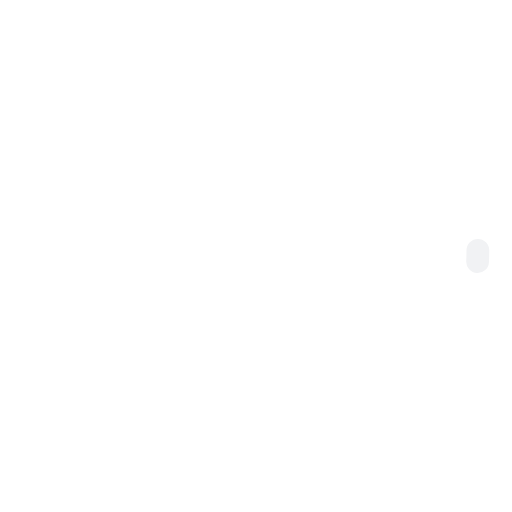
t = 0.00 s
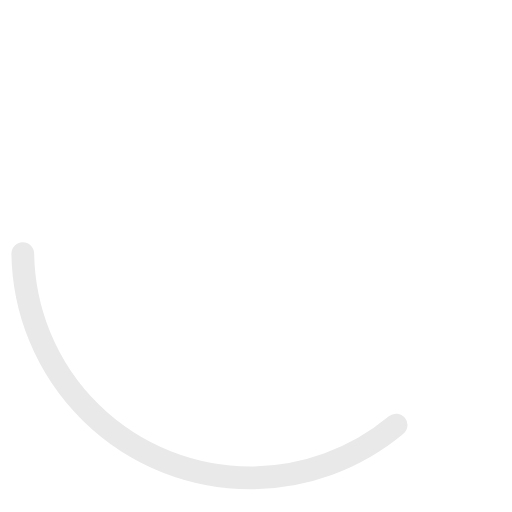
t = 0.30 s
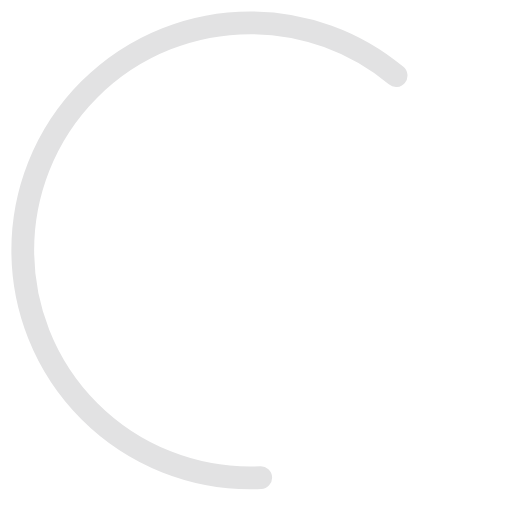
t = 0.45 s
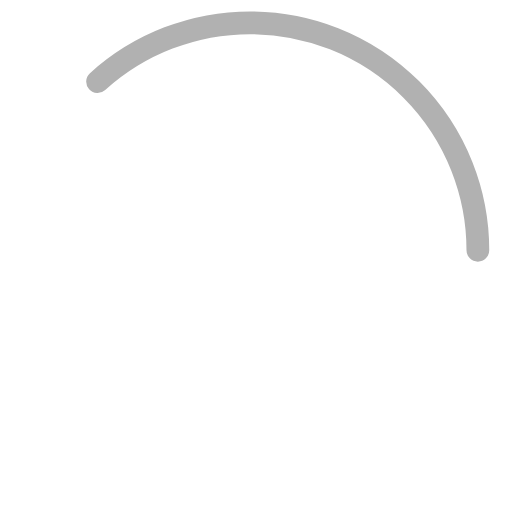
t = 0.75 s
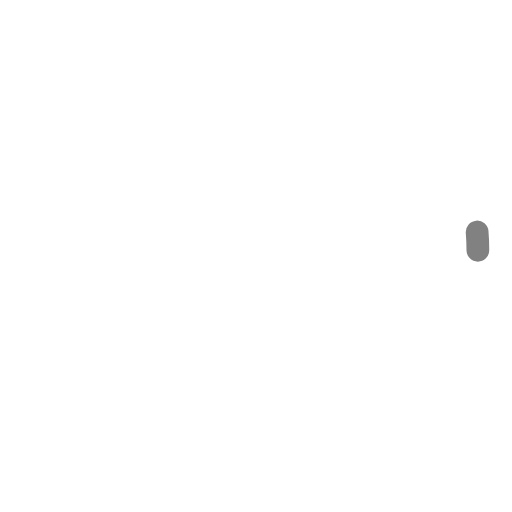
t = 1.05 s
t = 1.20 s: frame unchanged from t = 1.05 s, image omitted

The animated SVG that drew these frames (rendered in a browser with its animation timeline set to each time). Animation: 1 CSS @keyframes rule; one cycle of 1.50 s, repeats indefinitely.

<svg xmlns="http://www.w3.org/2000/svg" viewBox="0 0 45 45"><style>@keyframes dash-color{0%{stroke:#F1F2F4;stroke-dasharray:1,200;stroke-dashoffset:0}40%{stroke:#E0E0E0;stroke-dasharray:89,200;stroke-dashoffset:-35px}60%,to{stroke:#818181;stroke-dasharray:89,200;stroke-dashoffset:-124px}}</style><circle cx="22" cy="22" r="20" fill="none" stroke-width="2" stroke-miterlimit="10" style="animation:dash-color 1.5s ease-in-out infinite" stroke-dasharray="1,200" stroke-linecap="round"/></svg>